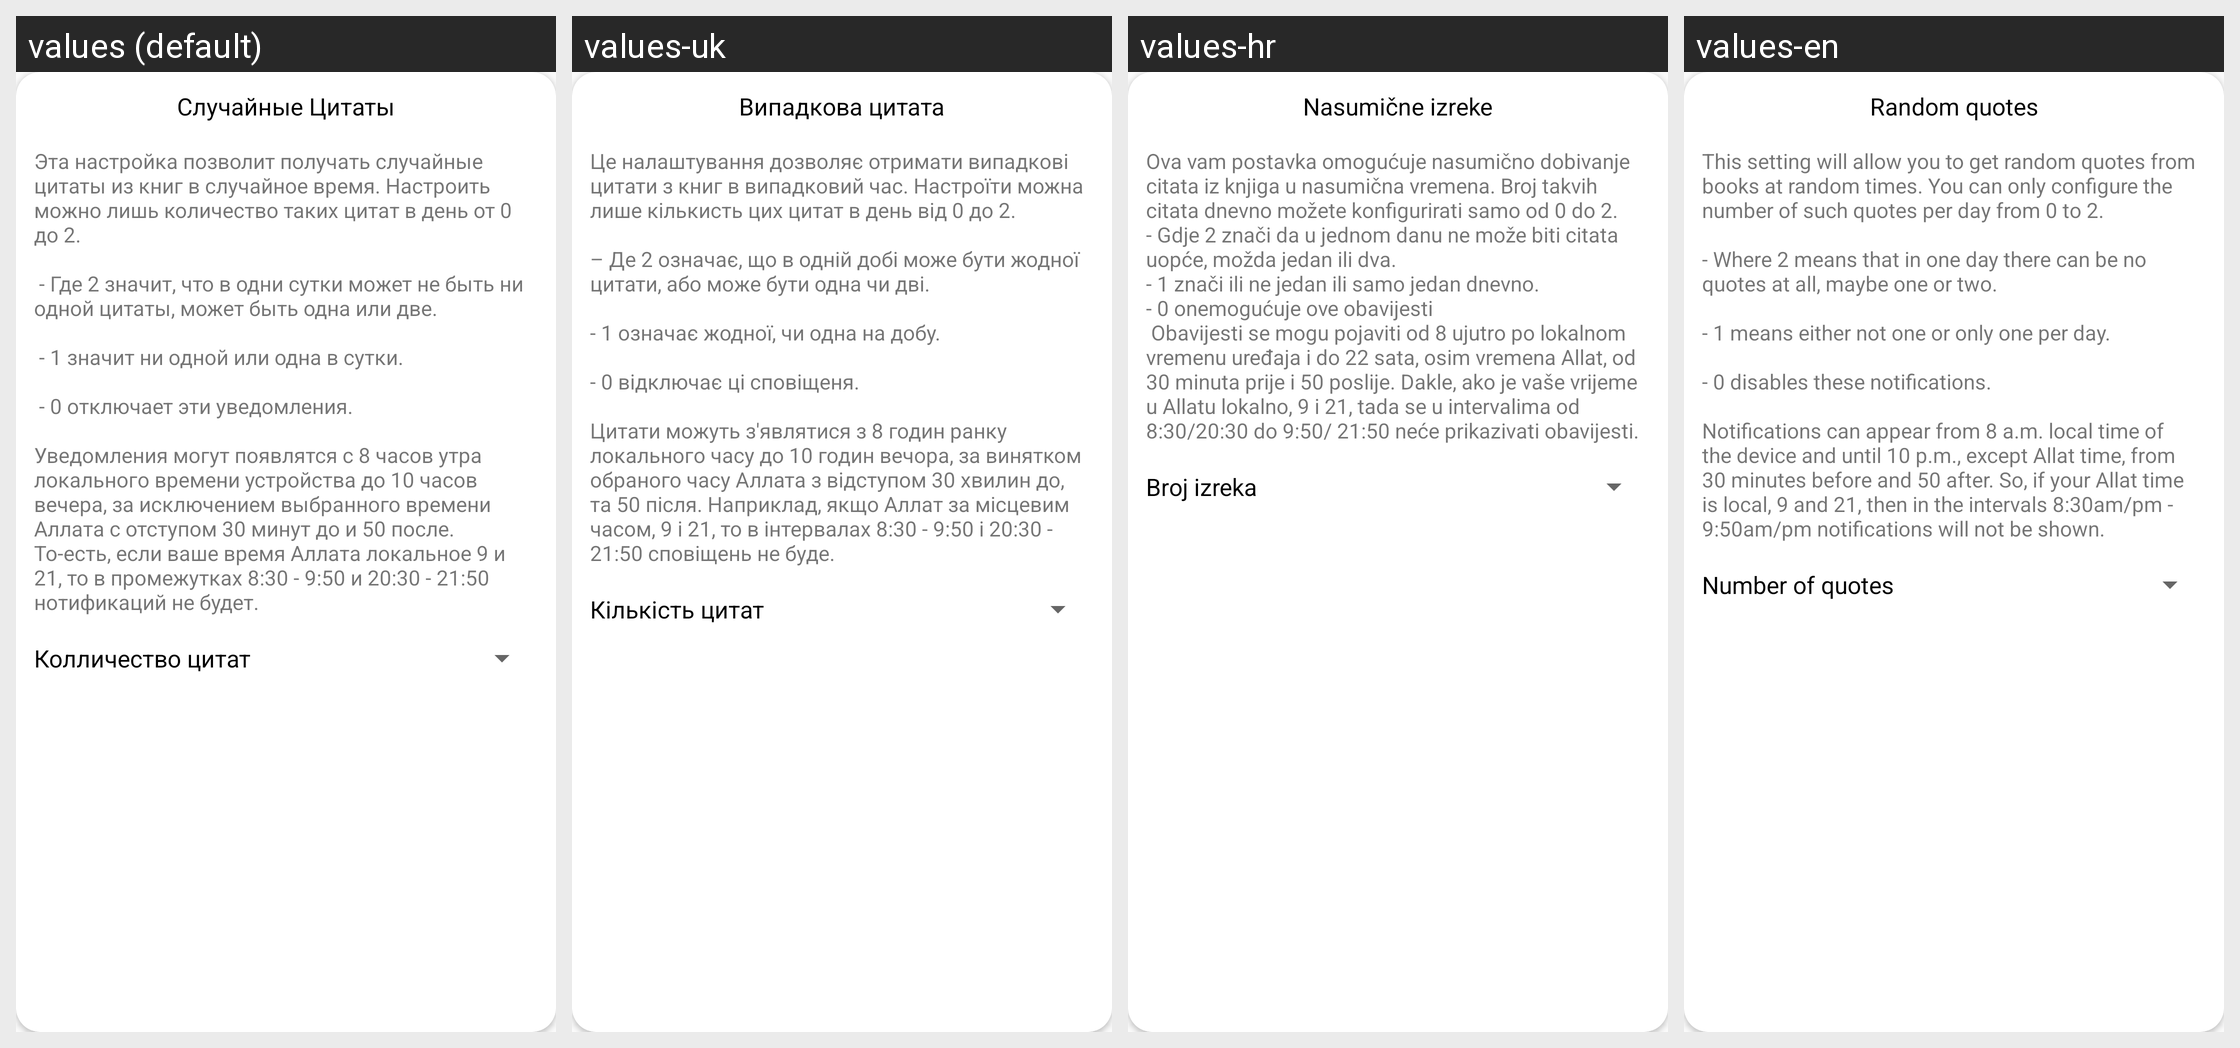

Locale-by-locale string values for the Android screen shown in this grid:
Android screen res/layout/quotes_notification_settings_dialog.xml rendered under 4 locales, left to right: values (default), values-uk, values-hr, values-en. Device: Nexus 5 (rendered at 1080×1920; each locale shown at half size, 540×960, under a caption strip naming it); theme AppTheme.
Other locales in the repository, not shown: values-cs, values-ru.
Strings drawn on this screen, with the default value and each locale's value (text and hints the layout hard-codes, and strings that could not be matched under every locale, appear in the picture but are not listed):

random_quotes
  values: Случайные Цитаты
  values-uk: Випадкова цитата
  values-hr: Nasumične izreke
  values-en: Random quotes

random_quotes_description
  values: Эта настройка позволит получать случайные цитаты из книг в случайное время. Настроить можно лишь количество таких цитат в день от 0 до 2. 
      
       - Где 2 значит, что в одни сутки может не быть ни одной цитаты, может быть одна или две. 
      
       - 1 значит ни одной или одна в сутки. 
      
       - 0 отключает эти уведомления. 
      
      Уведомления могут появлятся с 8 часов утра локального времени устройства до 10 часов вечера, …[clipped]
  values-uk: Це налаштування дозволяє отримати випадкові цитати з книг в випадковий час. Настроїти можна лише кількисть цих цитат в день від 0 до 2. 
      
      – Де 2 означає, що в одній добі може бути жодної цитати, або може бути одна чи дві. 
      
      - 1 означає жодної, чи одна на добу. 
      
      - 0 відключає ці сповіщеня. 
      
      Цитати можуть з'являтися з 8 годин ранку локального часу до 10 годин вечора, за винятком обраного часу …[clipped]
  values-hr: Ova vam postavka omogućuje nasumično dobivanje citata iz knjiga u nasumična vremena. Broj takvih citata dnevno možete konfigurirati samo od 0 do 2. 
      - Gdje 2 znači da u jednom danu ne može biti citata uopće, možda jedan ili dva. 
      - 1 znači ili ne jedan ili samo jedan dnevno. 
      - 0 onemogućuje ove obavijesti 
       Obavijesti se mogu pojaviti od 8 ujutro po lokalnom vremenu uređaja i do 22 sata, osim …[clipped]
  values-en: This setting will allow you to get random quotes from books at random times. You can only configure the number of such quotes per day from 0 to 2. 
      
      - Where 2 means that in one day there can be no quotes at all, maybe one or two. 
      
      - 1 means either not one or only one per day. 
      
      - 0 disables these notifications. 
      
      Notifications can appear from 8 a.m. local time of the device and until 10 p.m., …[clipped]

num_of_quotes_per_day
  values: Колличество цитат
  values-uk: Кількість цитат
  values-hr: Broj izreka
  values-en: Number of quotes
